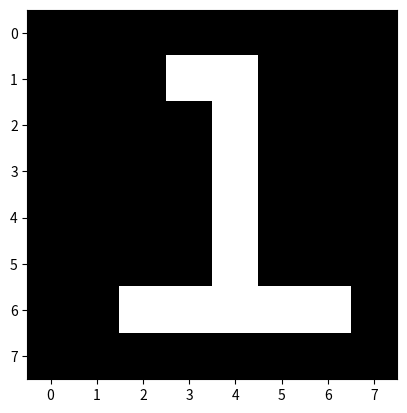

The script that saved this image:
import matplotlib.pyplot as plt

data = [
        [0,0,0,0,0,0,0,0],
        [0,0,0,1,1,0,0,0],
        [0,0,0,0,1,0,0,0],
        [0,0,0,0,1,0,0,0],
        [0,0,0,0,1,0,0,0],
        [0,0,0,0,1,0,0,0],
        [0,0,1,1,1,1,1,0],
        [0,0,0,0,0,0,0,0]]

plt.imshow(data, cmap= 'gray')
plt.show()

    